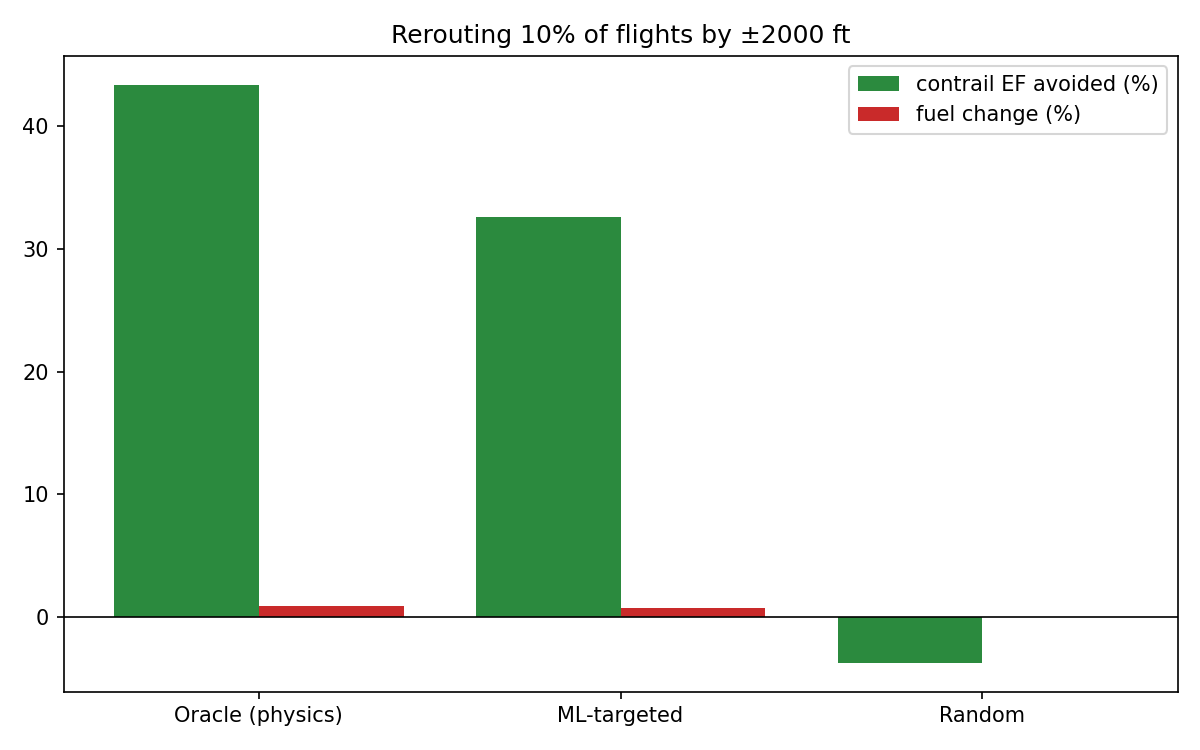

Data behind this chart, as committed beside it:
strategy, flights rerouted, EF avoided %, fuel change %, extra cost €, € per TJ avoided
Oracle (physics), 20, 43.37, 0.882, 38155, 1.976
ML-targeted, 20, 32.6, 0.733, 31735, 2.186
Random, 20, -3.739, 0.03, 1296, 
